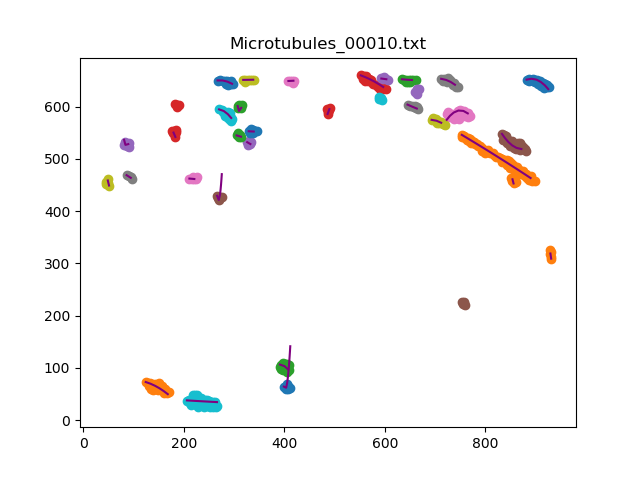

Data behind this chart, as committed beside it:
, x, y
0, 882.0, 651.8
1, 891.8, 653.5
2, 901.6, 651.8
3, 910.5, 647.2
4, 918.2, 641
5, 925.1, 633.7
0, 753.0, 546.1
1, 761.6, 541.1
2, 770.3, 536.1
3, 778.9, 531
4, 787.5, 526
5, 796.2, 520.9
6, 804.7, 515.8
7, 813.3, 510.6
8, 821.9, 505.5
9, 830.4, 500.3
10, 839, 495.1
11, 847.5, 489.9
12, 856, 484.6
13, 864.5, 479.3
14, 873, 474
15, 881.5, 468.7
16, 889.9, 463.4
0, 634.0, 652.5
1, 644, 651.6
2, 653.9, 651.1
0, 552.0, 660
1, 561.3, 656.4
2, 570.5, 652.4
3, 579.4, 647.9
4, 588.1, 643
5, 596.6, 637.8
0, 593.0, 653.9
1, 602.9, 652.5
0, 833.0, 547.9
1, 838.9, 539.9
2, 845.6, 532.4
3, 853.2, 525.9
4, 861.9, 521.1
5, 871.6, 518.9
0, 723.0, 574.9
1, 729.4, 582.5
2, 737.1, 588.9
3, 746.3, 592.6
4, 756.2, 591.9
5, 764.9, 587.2
0, 712.0, 653.4
1, 721.8, 651.3
2, 730.9, 647.3
3, 739.4, 642
0, 318.0, 651.3
1, 328, 651.5
2, 338, 651.7
0, 270.0, 594.8
1, 279.4, 591.7
2, 287.4, 585.7
3, 294.2, 578.3
0, 399.0, 63.98
1, 403.5, 61.79
2, 405.6, 71.56
... 72 more rows
